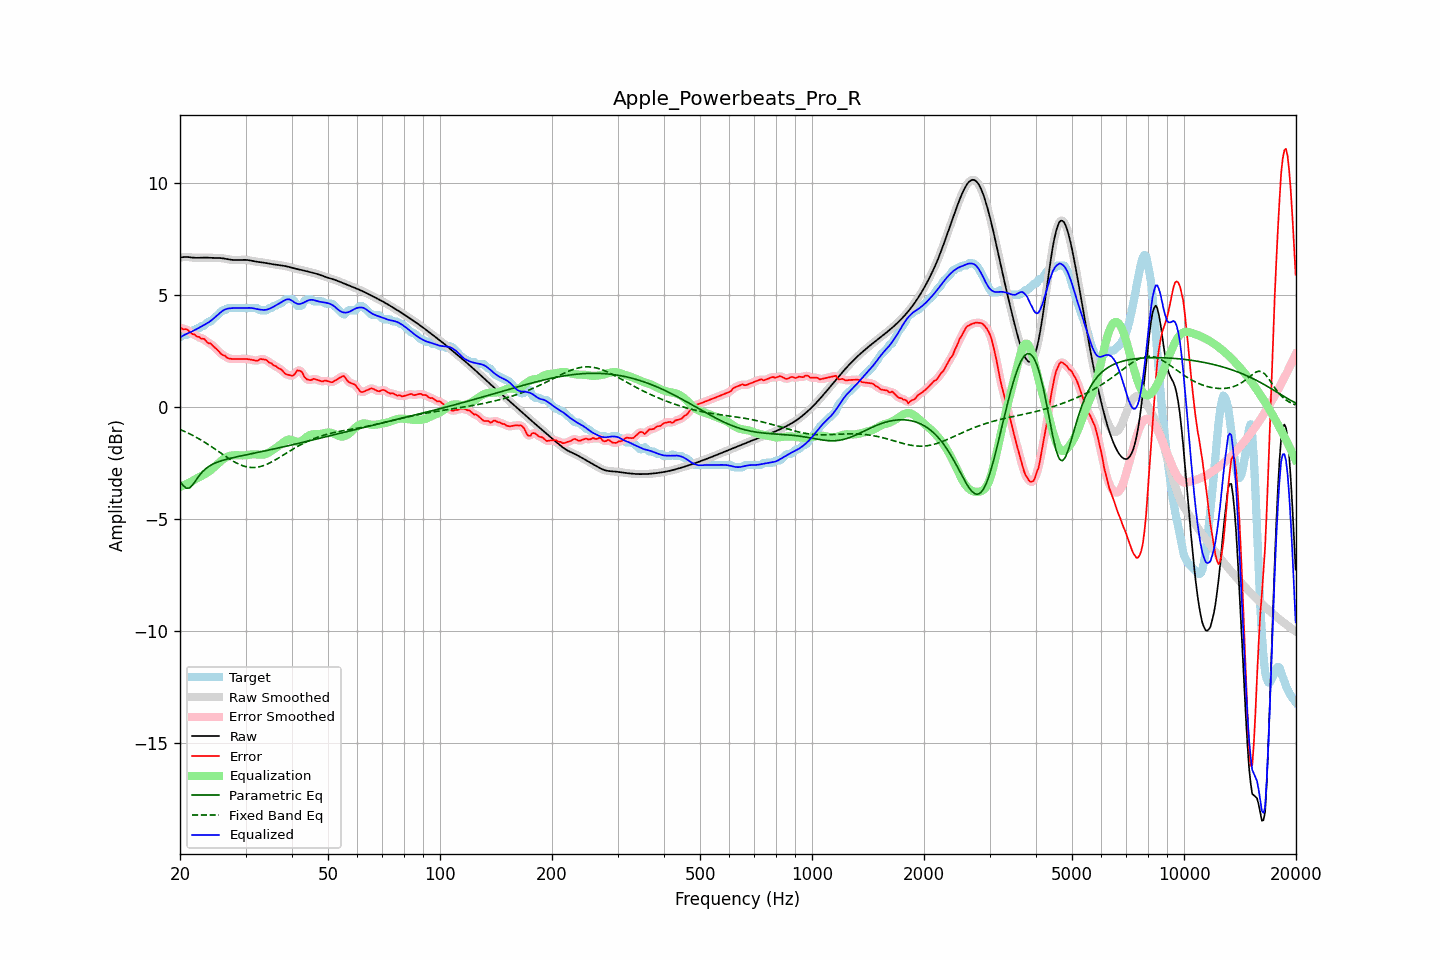

Values plotted in this chart, from the file beside it:
frequency, raw, error, smoothed, error_smoothed, equalization, parametric_eq, fixed_band_eq, equalized_raw, equalized_smoothed, target
20.00, 6.67, 3.55, 6.67, 3.54, -3.56, -3.30, -1.00, 3.11, 3.11, 3.12
20.20, 6.68, 3.51, 6.68, 3.52, -3.53, -3.40, -1.03, 3.15, 3.15, 3.17
20.40, 6.69, 3.47, 6.69, 3.50, -3.50, -3.50, -1.06, 3.19, 3.19, 3.22
20.61, 6.70, 3.48, 6.70, 3.48, -3.47, -3.56, -1.09, 3.23, 3.23, 3.22
20.81, 6.70, 3.48, 6.70, 3.46, -3.43, -3.62, -1.12, 3.27, 3.27, 3.22
21.02, 6.69, 3.44, 6.69, 3.43, -3.39, -3.61, -1.16, 3.30, 3.30, 3.26
21.23, 6.69, 3.36, 6.69, 3.37, -3.36, -3.60, -1.19, 3.33, 3.33, 3.33
21.44, 6.68, 3.30, 6.68, 3.31, -3.32, -3.53, -1.23, 3.36, 3.36, 3.38
21.66, 6.67, 3.25, 6.67, 3.26, -3.28, -3.46, -1.26, 3.39, 3.39, 3.42
21.87, 6.66, 3.25, 6.67, 3.22, -3.23, -3.35, -1.30, 3.43, 3.43, 3.42
22.09, 6.66, 3.18, 6.66, 3.19, -3.19, -3.25, -1.34, 3.47, 3.47, 3.48
22.31, 6.66, 3.14, 6.66, 3.15, -3.15, -3.15, -1.38, 3.51, 3.51, 3.52
22.54, 6.66, 3.13, 6.66, 3.11, -3.12, -3.05, -1.42, 3.55, 3.55, 3.53
22.76, 6.67, 3.06, 6.67, 3.09, -3.08, -2.96, -1.46, 3.59, 3.59, 3.61
22.99, 6.67, 3.05, 6.67, 3.06, -3.04, -2.88, -1.51, 3.63, 3.63, 3.62
23.22, 6.67, 3.05, 6.67, 3.02, -3.01, -2.81, -1.55, 3.67, 3.67, 3.63
23.45, 6.67, 2.97, 6.67, 2.97, -2.97, -2.75, -1.59, 3.71, 3.71, 3.70
23.69, 6.67, 2.89, 6.67, 2.91, -2.92, -2.69, -1.64, 3.75, 3.75, 3.78
23.92, 6.67, 2.85, 6.67, 2.86, -2.87, -2.64, -1.69, 3.79, 3.79, 3.82
24.16, 6.66, 2.84, 6.66, 2.82, -2.82, -2.60, -1.74, 3.84, 3.84, 3.82
24.40, 6.66, 2.77, 6.66, 2.77, -2.76, -2.56, -1.78, 3.90, 3.90, 3.89
24.65, 6.66, 2.70, 6.66, 2.71, -2.69, -2.52, -1.83, 3.96, 3.96, 3.96
24.89, 6.65, 2.64, 6.66, 2.64, -2.63, -2.49, -1.88, 4.02, 4.03, 4.02
25.14, 6.65, 2.57, 6.65, 2.57, -2.57, -2.46, -1.93, 4.09, 4.09, 4.08
25.39, 6.65, 2.50, 6.65, 2.50, -2.50, -2.43, -1.98, 4.15, 4.15, 4.15
25.65, 6.65, 2.42, 6.65, 2.42, -2.44, -2.41, -2.03, 4.21, 4.21, 4.23
25.91, 6.64, 2.35, 6.64, 2.36, -2.37, -2.38, -2.08, 4.27, 4.27, 4.30
26.16, 6.63, 2.32, 6.63, 2.32, -2.31, -2.36, -2.13, 4.32, 4.32, 4.32
26.43, 6.62, 2.30, 6.62, 2.27, -2.27, -2.34, -2.18, 4.36, 4.36, 4.33
26.69, 6.61, 2.22, 6.61, 2.23, -2.23, -2.32, -2.23, 4.38, 4.38, 4.39
26.96, 6.59, 2.17, 6.59, 2.19, -2.20, -2.30, -2.27, 4.40, 4.40, 4.42
27.23, 6.58, 2.16, 6.58, 2.16, -2.17, -2.29, -2.32, 4.41, 4.41, 4.42
27.50, 6.57, 2.15, 6.57, 2.15, -2.16, -2.27, -2.36, 4.42, 4.42, 4.42
27.77, 6.57, 2.15, 6.57, 2.15, -2.15, -2.25, -2.41, 4.42, 4.42, 4.42
28.05, 6.57, 2.15, 6.57, 2.15, -2.14, -2.24, -2.45, 4.42, 4.42, 4.42
28.33, 6.57, 2.15, 6.57, 2.15, -2.14, -2.22, -2.49, 4.42, 4.42, 4.42
28.62, 6.57, 2.15, 6.57, 2.15, -2.15, -2.20, -2.52, 4.42, 4.42, 4.42
28.90, 6.57, 2.15, 6.57, 2.15, -2.15, -2.19, -2.55, 4.42, 4.42, 4.42
29.19, 6.57, 2.15, 6.57, 2.15, -2.15, -2.17, -2.59, 4.42, 4.42, 4.42
29.48, 6.57, 2.16, 6.57, 2.15, -2.15, -2.16, -2.61, 4.42, 4.42, 4.42
29.78, 6.57, 2.15, 6.57, 2.15, -2.15, -2.14, -2.64, 4.42, 4.42, 4.42
30.08, 6.57, 2.15, 6.57, 2.15, -2.14, -2.13, -2.65, 4.42, 4.42, 4.42
30.38, 6.56, 2.14, 6.56, 2.14, -2.13, -2.11, -2.67, 4.43, 4.43, 4.42
30.68, 6.55, 2.13, 6.55, 2.13, -2.12, -2.10, -2.68, 4.43, 4.43, 4.42
30.99, 6.54, 2.12, 6.54, 2.12, -2.11, -2.08, -2.69, 4.43, 4.43, 4.42
31.30, 6.52, 2.10, 6.52, 2.10, -2.11, -2.07, -2.69, 4.42, 4.42, 4.42
31.61, 6.51, 2.09, 6.51, 2.09, -2.10, -2.05, -2.69, 4.41, 4.41, 4.42
31.93, 6.50, 2.08, 6.50, 2.08, -2.11, -2.04, -2.69, 4.39, 4.39, 4.42
32.24, 6.49, 2.07, 6.49, 2.09, -2.11, -2.02, -2.68, 4.37, 4.37, 4.42
32.57, 6.48, 2.11, 6.48, 2.11, -2.12, -2.01, -2.67, 4.36, 4.36, 4.37
32.89, 6.47, 2.15, 6.47, 2.13, -2.12, -1.99, -2.65, 4.35, 4.35, 4.32
33.22, 6.46, 2.14, 6.46, 2.14, -2.12, -1.98, -2.63, 4.34, 4.34, 4.32
33.55, 6.45, 2.13, 6.45, 2.14, -2.11, -1.96, -2.61, 4.34, 4.34, 4.32
33.89, 6.44, 2.12, 6.44, 2.11, -2.10, -1.95, -2.58, 4.34, 4.34, 4.32
34.23, 6.42, 2.10, 6.42, 2.08, -2.07, -1.93, -2.55, 4.35, 4.35, 4.32
34.57, 6.41, 2.01, 6.41, 2.04, -2.03, -1.92, -2.52, 4.37, 4.37, 4.39
34.92, 6.39, 1.98, 6.40, 1.98, -1.99, -1.90, -2.48, 4.40, 4.40, 4.42
35.27, 6.38, 1.95, 6.38, 1.93, -1.95, -1.89, -2.44, 4.44, 4.44, 4.43
35.62, 6.37, 1.87, 6.37, 1.89, -1.90, -1.87, -2.41, 4.47, 4.47, 4.50
35.97, 6.37, 1.85, 6.36, 1.84, -1.85, -1.86, -2.36, 4.51, 4.51, 4.52
... 635 more rows
